Run: headless pygame with SDL's dummy video driver; simulated clock (each Clock.tick advances the game by its frame time, no real sleeping); random seed 0; keys injected as events and as key.get_pressed() state; mouse plan: one left click at the window centre at the start of phase 2, then a move to the lower-right quarter at the start of phase 3.
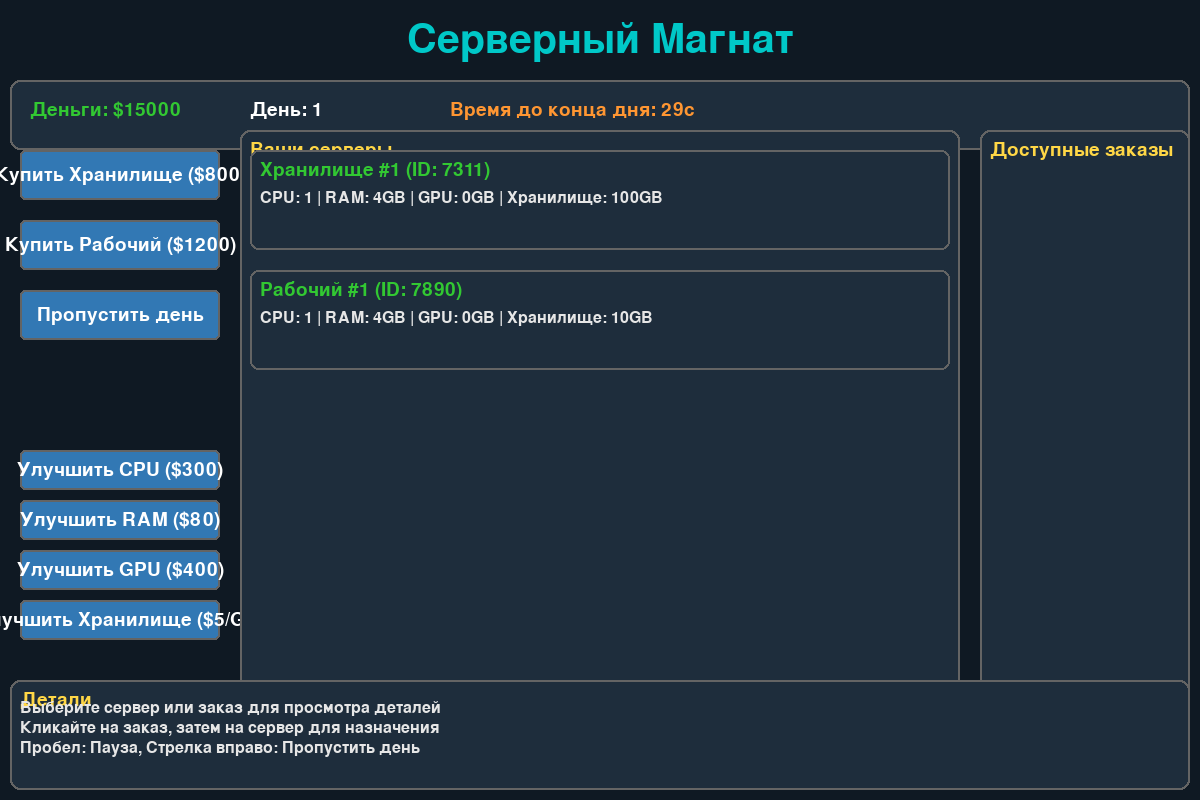
Frame 1 of 4 · flips 1–60 · no input
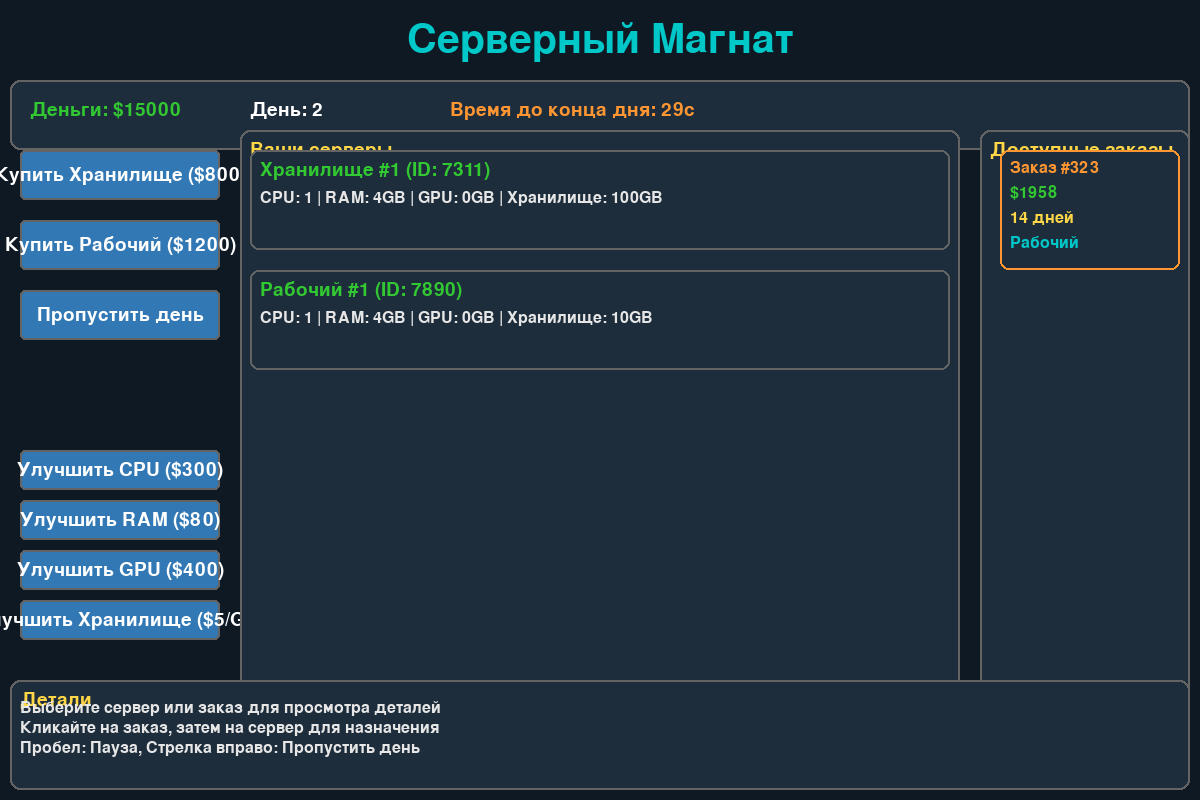
Frame 2 of 4 · flips 61–180 · clicked the window centre · tapped SPACE, RETURN · held RIGHT (→), D
Frame 3 of 4 · flips 181–300 · moved the mouse to the lower-right quarter · held DOWN (↓), S · screen unchanged from frame 2, image omitted
Frame 4 of 4 · flips 301–420 · held LEFT (←), A, UP (↑), W · screen unchanged from frame 3, image omitted

The pygame program that drew these frames:

import pygame
import sys
import random
import math
from enum import Enum
from pygame.locals import *

# Инициализация Pygame
pygame.init()
pygame.font.init()

# Константы
SCREEN_WIDTH = 1200
SCREEN_HEIGHT = 800
FPS = 60
WHITE = (255, 255, 255)
BLACK = (0, 0, 0)
GRAY = (200, 200, 200)
LIGHT_GRAY = (230, 230, 230)
DARK_GRAY = (100, 100, 100)
GREEN = (50, 200, 50)
RED = (255, 80, 80)
BLUE = (70, 130, 255)
YELLOW = (255, 215, 70)
PURPLE = (180, 70, 255)
CYAN = (0, 200, 200)
ORANGE = (255, 150, 50)
BACKGROUND = (15, 25, 35)
PANEL_COLOR = (30, 45, 60)
BUTTON_COLOR = (50, 120, 180)
BUTTON_HOVER = (70, 150, 220)

# Настройки игры
START_MONEY = 15000
DAY_DURATION = 30  # секунд
SERVER_STORAGE_COST = 800
SERVER_WORKER_COST = 1200
UPGRADE_COSTS = {
    "cpu": 300,
    "ram": 80,
    "gpu": 400,
    "storage": 5  # за GB
}

class ServerType(Enum):
    STORAGE = "Хранилище"
    WORKER = "Рабочий"

class Button:
    def __init__(self, x, y, width, height, text, color=BUTTON_COLOR, hover_color=BUTTON_HOVER):
        self.rect = pygame.Rect(x, y, width, height)
        self.color = color
        self.hover_color = hover_color
        self.text = text
        self.current_color = color
        self.font = pygame.font.SysFont(None, 28)
        
    def draw(self, surface):
        pygame.draw.rect(surface, self.current_color, self.rect, border_radius=5)
        pygame.draw.rect(surface, DARK_GRAY, self.rect, 2, border_radius=5)
        text_surf = self.font.render(self.text, True, WHITE)
        text_rect = text_surf.get_rect(center=self.rect.center)
        surface.blit(text_surf, text_rect)
        
    def update(self, mouse_pos):
        if self.rect.collidepoint(mouse_pos):
            self.current_color = self.hover_color
            return True
        self.current_color = self.color
        return False
        
    def is_clicked(self, mouse_pos, mouse_click):
        return self.rect.collidepoint(mouse_pos) and mouse_click

class Server:
    def __init__(self, server_type, name):
        self.type = server_type
        self.name = name
        self.cpu = 1
        self.ram = 4  # GB
        self.gpu = 0
        self.storage = 100 if server_type == ServerType.STORAGE else 10  # GB
        self.price = SERVER_STORAGE_COST if server_type == ServerType.STORAGE else SERVER_WORKER_COST
        self.running = True
        self.current_order = None
        self.days_left = 0
        self.id = random.randint(1000, 9999)
        self.progress = 0
        
    def upgrade(self, component, amount):
        cost = UPGRADE_COSTS[component] * amount
        if component == "cpu":
            self.cpu += amount
        elif component == "ram":
            self.ram += amount
        elif component == "gpu":
            self.gpu += amount
        elif component == "storage":
            self.storage += amount
        return cost
    
    def assign_order(self, order):
        if self.current_order is None and self.meets_requirements(order):
            self.current_order = order
            self.days_left = order.duration
            return True
        return False
    
    def meets_requirements(self, order):
        if self.type != order.type:
            return False
        return (self.cpu >= order.requirements["cpu"] and
                self.ram >= order.requirements["ram"] and
                self.gpu >= order.requirements["gpu"] and
                self.storage >= order.requirements["storage"])
    
    def process_day(self):
        if self.current_order:
            self.days_left -= 1
            self.progress = 100 - (self.days_left / self.current_order.duration * 100)
            if self.days_left <= 0:
                payment = self.current_order.payment
                self.current_order = None
                self.days_left = 0
                self.progress = 0
                return payment
        return 0
    
    def get_info(self):
        info = [
            f"Сервер: {self.name}",
            f"Тип: {self.type.value}",
            f"CPU: {self.cpu} ядер",
            f"RAM: {self.ram} GB",
            f"GPU: {self.gpu} GB",
            f"Хранилище: {self.storage} GB"
        ]
        if self.current_order:
            info.append(f"Заказ: #{self.current_order.id}")
            info.append(f"Осталось дней: {self.days_left}")
            info.append(f"Оплата: ${self.current_order.payment}")
        return info

class Order:
    def __init__(self):
        self.type = random.choice(list(ServerType))
        self.payment = random.randint(300, 2500)
        self.duration = random.randint(2, 15)
        self.requirements = {
            "cpu": random.randint(1, 12),
            "ram": random.randint(1, 48),
            "gpu": random.randint(0, 16),
            "storage": random.randint(20, 2000)
        }
        self.id = random.randint(100, 999)
        
    def get_info(self):
        info = [
            f"Заказ #{self.id}",
            f"Тип: {self.type.value}",
            f"Оплата: ${self.payment}",
            f"Дней: {self.duration}",
            f"Требования:",
            f"  CPU: {self.requirements['cpu']} ядер",
            f"  RAM: {self.requirements['ram']} GB",
            f"  GPU: {self.requirements['gpu']} GB",
            f"  Хранилище: {self.requirements['storage']} GB"
        ]
        return info

class Game:
    def __init__(self):
        self.screen = pygame.display.set_mode((SCREEN_WIDTH, SCREEN_HEIGHT))
        pygame.display.set_caption("Серверный Магнат")
        self.clock = pygame.time.Clock()
        self.title_font = pygame.font.SysFont(None, 60)
        self.font = pygame.font.SysFont(None, 28)
        self.small_font = pygame.font.SysFont(None, 24)
        self.money = START_MONEY
        self.day = 1
        self.time_left = DAY_DURATION
        self.servers = []
        self.orders = []
        self.selected_server = None
        self.selected_order = None
        self.game_speed = 1
        self.paused = False
        self.message = ""
        self.message_timer = 0
        
        # Создание кнопок
        self.buttons = {
            "buy_storage": Button(20, 150, 200, 50, "Купить Хранилище ($800)"),
            "buy_worker": Button(20, 220, 200, 50, "Купить Рабочий ($1200)"),
            "skip_day": Button(20, 290, 200, 50, "Пропустить день"),
            "upgrade_cpu": Button(20, 450, 200, 40, "Улучшить CPU ($300)"),
            "upgrade_ram": Button(20, 500, 200, 40, "Улучшить RAM ($80)"),
            "upgrade_gpu": Button(20, 550, 200, 40, "Улучшить GPU ($400)"),
            "upgrade_storage": Button(20, 600, 200, 40, "Улучшить Хранилище ($5/GB)")
        }
        
        # Стартовые серверы
        self.add_server(ServerType.STORAGE, "Хранилище #1")
        self.add_server(ServerType.WORKER, "Рабочий #1")
    
    def add_server(self, server_type, name):
        server = Server(server_type, name)
        self.servers.append(server)
        return server
    
    def show_message(self, text):
        self.message = text
        self.message_timer = 180  # 3 секунды при 60 FPS
    
    def handle_events(self):
        mouse_pos = pygame.mouse.get_pos()
        mouse_click = False
        
        for event in pygame.event.get():
            if event.type == pygame.QUIT:
                return False
            
            if event.type == pygame.KEYDOWN:
                if event.key == pygame.K_SPACE:
                    self.paused = not self.paused
                elif event.key == pygame.K_RIGHT:
                    self.next_day()
            
            if event.type == pygame.MOUSEBUTTONDOWN:
                if event.button == 1:
                    mouse_click = True
                    
                    # Выбор сервера
                    for i, server in enumerate(self.servers):
                        server_rect = pygame.Rect(250, 150 + i * 120, 700, 100)
                        if server_rect.collidepoint(mouse_pos):
                            self.selected_server = server
                            break
                    
                    # Выбор заказа
                    for i, order in enumerate(self.orders):
                        order_rect = pygame.Rect(1000, 150 + i * 130, 180, 120)
                        if order_rect.collidepoint(mouse_pos):
                            self.selected_order = order
                            break
        
        # Обновление кнопок
        for button in self.buttons.values():
            button.update(mouse_pos)
            if button.is_clicked(mouse_pos, mouse_click):
                if button == self.buttons["buy_storage"]:
                    if self.money >= SERVER_STORAGE_COST:
                        self.money -= SERVER_STORAGE_COST
                        server = self.add_server(ServerType.STORAGE, f"Хранилище #{len(self.servers)+1}")
                        self.selected_server = server
                        self.show_message("Куплено хранилище!")
                    else:
                        self.show_message("Недостаточно денег!")
                
                elif button == self.buttons["buy_worker"]:
                    if self.money >= SERVER_WORKER_COST:
                        self.money -= SERVER_WORKER_COST
                        server = self.add_server(ServerType.WORKER, f"Рабочий #{len(self.servers)+1}")
                        self.selected_server = server
                        self.show_message("Куплен рабочий сервер!")
                    else:
                        self.show_message("Недостаточно денег!")
                
                elif button == self.buttons["skip_day"]:
                    self.next_day()
                
                elif button == self.buttons["upgrade_cpu"] and self.selected_server:
                    cost = UPGRADE_COSTS["cpu"]
                    if self.money >= cost:
                        self.money -= cost
                        self.selected_server.upgrade("cpu", 1)
                        self.show_message(f"Улучшен CPU сервера {self.selected_server.name}")
                    else:
                        self.show_message("Недостаточно денег!")
                
                elif button == self.buttons["upgrade_ram"] and self.selected_server:
                    cost = UPGRADE_COSTS["ram"]
                    if self.money >= cost:
                        self.money -= cost
                        self.selected_server.upgrade("ram", 4)
                        self.show_message(f"Улучшена RAM сервера {self.selected_server.name}")
                    else:
                        self.show_message("Недостаточно денег!")
                
                elif button == self.buttons["upgrade_gpu"] and self.selected_server:
                    cost = UPGRADE_COSTS["gpu"]
                    if self.money >= cost:
                        self.money -= cost
                        self.selected_server.upgrade("gpu", 2)
                        self.show_message(f"Улучшен GPU сервера {self.selected_server.name}")
                    else:
                        self.show_message("Недостаточно денег!")
                
                elif button == self.buttons["upgrade_storage"] and self.selected_server:
                    amount = 100
                    cost = UPGRADE_COSTS["storage"] * amount
                    if self.money >= cost:
                        self.money -= cost
                        self.selected_server.upgrade("storage", amount)
                        self.show_message(f"Улучшено хранилище сервера {self.selected_server.name}")
                    else:
                        self.show_message("Недостаточно денег!")
        
        # Назначение заказа на сервер
        if mouse_click and self.selected_order and self.selected_server:
            if self.selected_server.assign_order(self.selected_order):
                self.orders.remove(self.selected_order)
                self.selected_order = None
                self.show_message(f"Заказ назначен на {self.selected_server.name}")
            else:
                self.show_message("Ошибка назначения заказа!")
        
        return True
    
    def update(self):
        if self.paused:
            return
        
        # Обновление времени
        self.time_left -= self.clock.get_time() / 1000 * self.game_speed
        if self.time_left <= 0:
            self.next_day()
            self.time_left = DAY_DURATION
        
        # Обновление сообщения
        if self.message_timer > 0:
            self.message_timer -= 1
    
    def next_day(self):
        self.day += 1
        
        # Генерация новых заказов
        if random.random() < 0.5 and len(self.orders) < 5:
            self.orders.append(Order())
        
        # Обработка серверов
        for server in self.servers:
            income = server.process_day()
            if income > 0:
                self.money += income
                self.show_message(f"Заказ выполнен! +${income}")
    
    def draw_panel(self, x, y, width, height, title=None):
        pygame.draw.rect(self.screen, PANEL_COLOR, (x, y, width, height), border_radius=10)
        pygame.draw.rect(self.screen, DARK_GRAY, (x, y, width, height), 2, border_radius=10)
        if title:
            title_surf = self.font.render(title, True, YELLOW)
            self.screen.blit(title_surf, (x + 10, y + 10))
    
    def render(self):
        self.screen.fill(BACKGROUND)
        
        # Заголовок
        title_surf = self.title_font.render("Серверный Магнат", True, CYAN)
        self.screen.blit(title_surf, (SCREEN_WIDTH//2 - title_surf.get_width()//2, 20))
        
        # Панель информации
        self.draw_panel(10, 80, 1180, 70)
        money_text = self.font.render(f"Деньги: ${self.money}", True, GREEN)
        day_text = self.font.render(f"День: {self.day}", True, WHITE)
        time_text = self.font.render(f"Время до конца дня: {int(self.time_left)}с", True, ORANGE)
        
        self.screen.blit(money_text, (30, 100))
        self.screen.blit(day_text, (250, 100))
        self.screen.blit(time_text, (450, 100))
        
        # Кнопки
        for button in self.buttons.values():
            button.draw(self.screen)
        
        # Панель серверов
        self.draw_panel(240, 130, 720, 640, "Ваши серверы")
        for i, server in enumerate(self.servers):
            server_color = GREEN if server.running else RED
            server_rect = pygame.Rect(250, 150 + i * 120, 700, 100)
            
            # Выделение выбранного сервера
            if server == self.selected_server:
                pygame.draw.rect(self.screen, (80, 100, 140), server_rect, border_radius=8)
            
            pygame.draw.rect(self.screen, PANEL_COLOR, server_rect, border_radius=8)
            pygame.draw.rect(self.screen, DARK_GRAY, server_rect, 2, border_radius=8)
            
            # Информация о сервере
            name_text = self.font.render(f"{server.name} (ID: {server.id})", True, server_color)
            self.screen.blit(name_text, (260, 160 + i * 120))
            
            specs_text = self.small_font.render(
                f"CPU: {server.cpu} | RAM: {server.ram}GB | GPU: {server.gpu}GB | Хранилище: {server.storage}GB", 
                True, LIGHT_GRAY
            )
            self.screen.blit(specs_text, (260, 190 + i * 120))
            
            # Прогресс выполнения заказа
            if server.current_order:
                pygame.draw.rect(self.screen, DARK_GRAY, (260, 215 + i * 120, 670, 20), border_radius=3)
                pygame.draw.rect(self.screen, BLUE, (262, 217 + i * 120, int(666 * server.progress/100), 16), border_radius=3)
                progress_text = self.small_font.render(
                    f"Заказ #{server.current_order.id}: {server.days_left} дней осталось", 
                    True, YELLOW
                )
                self.screen.blit(progress_text, (260, 240 + i * 120))
        
        # Панель заказов
        self.draw_panel(980, 130, 210, 640, "Доступные заказы")
        for i, order in enumerate(self.orders):
            order_rect = pygame.Rect(1000, 150 + i * 130, 180, 120)
            order_color = PURPLE if order.type == ServerType.STORAGE else ORANGE
            
            # Выделение выбранного заказа
            if order == self.selected_order:
                pygame.draw.rect(self.screen, (80, 100, 140), order_rect, border_radius=8)
            
            pygame.draw.rect(self.screen, PANEL_COLOR, order_rect, border_radius=8)
            pygame.draw.rect(self.screen, order_color, order_rect, 2, border_radius=8)
            
            order_id_text = self.small_font.render(f"Заказ #{order.id}", True, order_color)
            payment_text = self.small_font.render(f"${order.payment}", True, GREEN)
            days_text = self.small_font.render(f"{order.duration} дней", True, YELLOW)
            
            self.screen.blit(order_id_text, (1010, 160 + i * 130))
            self.screen.blit(payment_text, (1010, 185 + i * 130))
            self.screen.blit(days_text, (1010, 210 + i * 130))
            
            # Иконка типа сервера
            server_type = "Хранилище" if order.type == ServerType.STORAGE else "Рабочий"
            type_text = self.small_font.render(server_type, True, CYAN)
            self.screen.blit(type_text, (1010, 235 + i * 130))
        
        # Панель деталей
        self.draw_panel(10, 680, 1180, 110, "Детали")
        if self.selected_server:
            info = self.selected_server.get_info()
            for i, text in enumerate(info[:4]):
                text_surf = self.small_font.render(text, True, LIGHT_GRAY)
                self.screen.blit(text_surf, (20, 700 + i * 20))
        elif self.selected_order:
            info = self.selected_order.get_info()
            for i, text in enumerate(info[:5]):
                text_surf = self.small_font.render(text, True, LIGHT_GRAY)
                self.screen.blit(text_surf, (20, 700 + i * 20))
        else:
            help_text = [
                "Выберите сервер или заказ для просмотра деталей",
                "Кликайте на заказ, затем на сервер для назначения",
                "Пробел: Пауза, Стрелка вправо: Пропустить день"
            ]
            for i, text in enumerate(help_text):
                text_surf = self.small_font.render(text, True, LIGHT_GRAY)
                self.screen.blit(text_surf, (20, 700 + i * 20))
        
        # Сообщения
        if self.message and self.message_timer > 0:
            msg_surf = self.font.render(self.message, True, YELLOW)
            msg_rect = msg_surf.get_rect(center=(SCREEN_WIDTH//2, 650))
            pygame.draw.rect(self.screen, (30, 30, 70), 
                           (msg_rect.x - 10, msg_rect.y - 5, msg_rect.width + 20, msg_rect.height + 10),
                           border_radius=5)
            self.screen.blit(msg_surf, msg_rect)
        
        pygame.display.flip()
    
    def run(self):
        running = True
        while running:
            running = self.handle_events()
            self.update()
            self.render()
            self.clock.tick(FPS)
        
        pygame.quit()
        sys.exit()

if __name__ == "__main__":
    game = Game()
    game.run()
